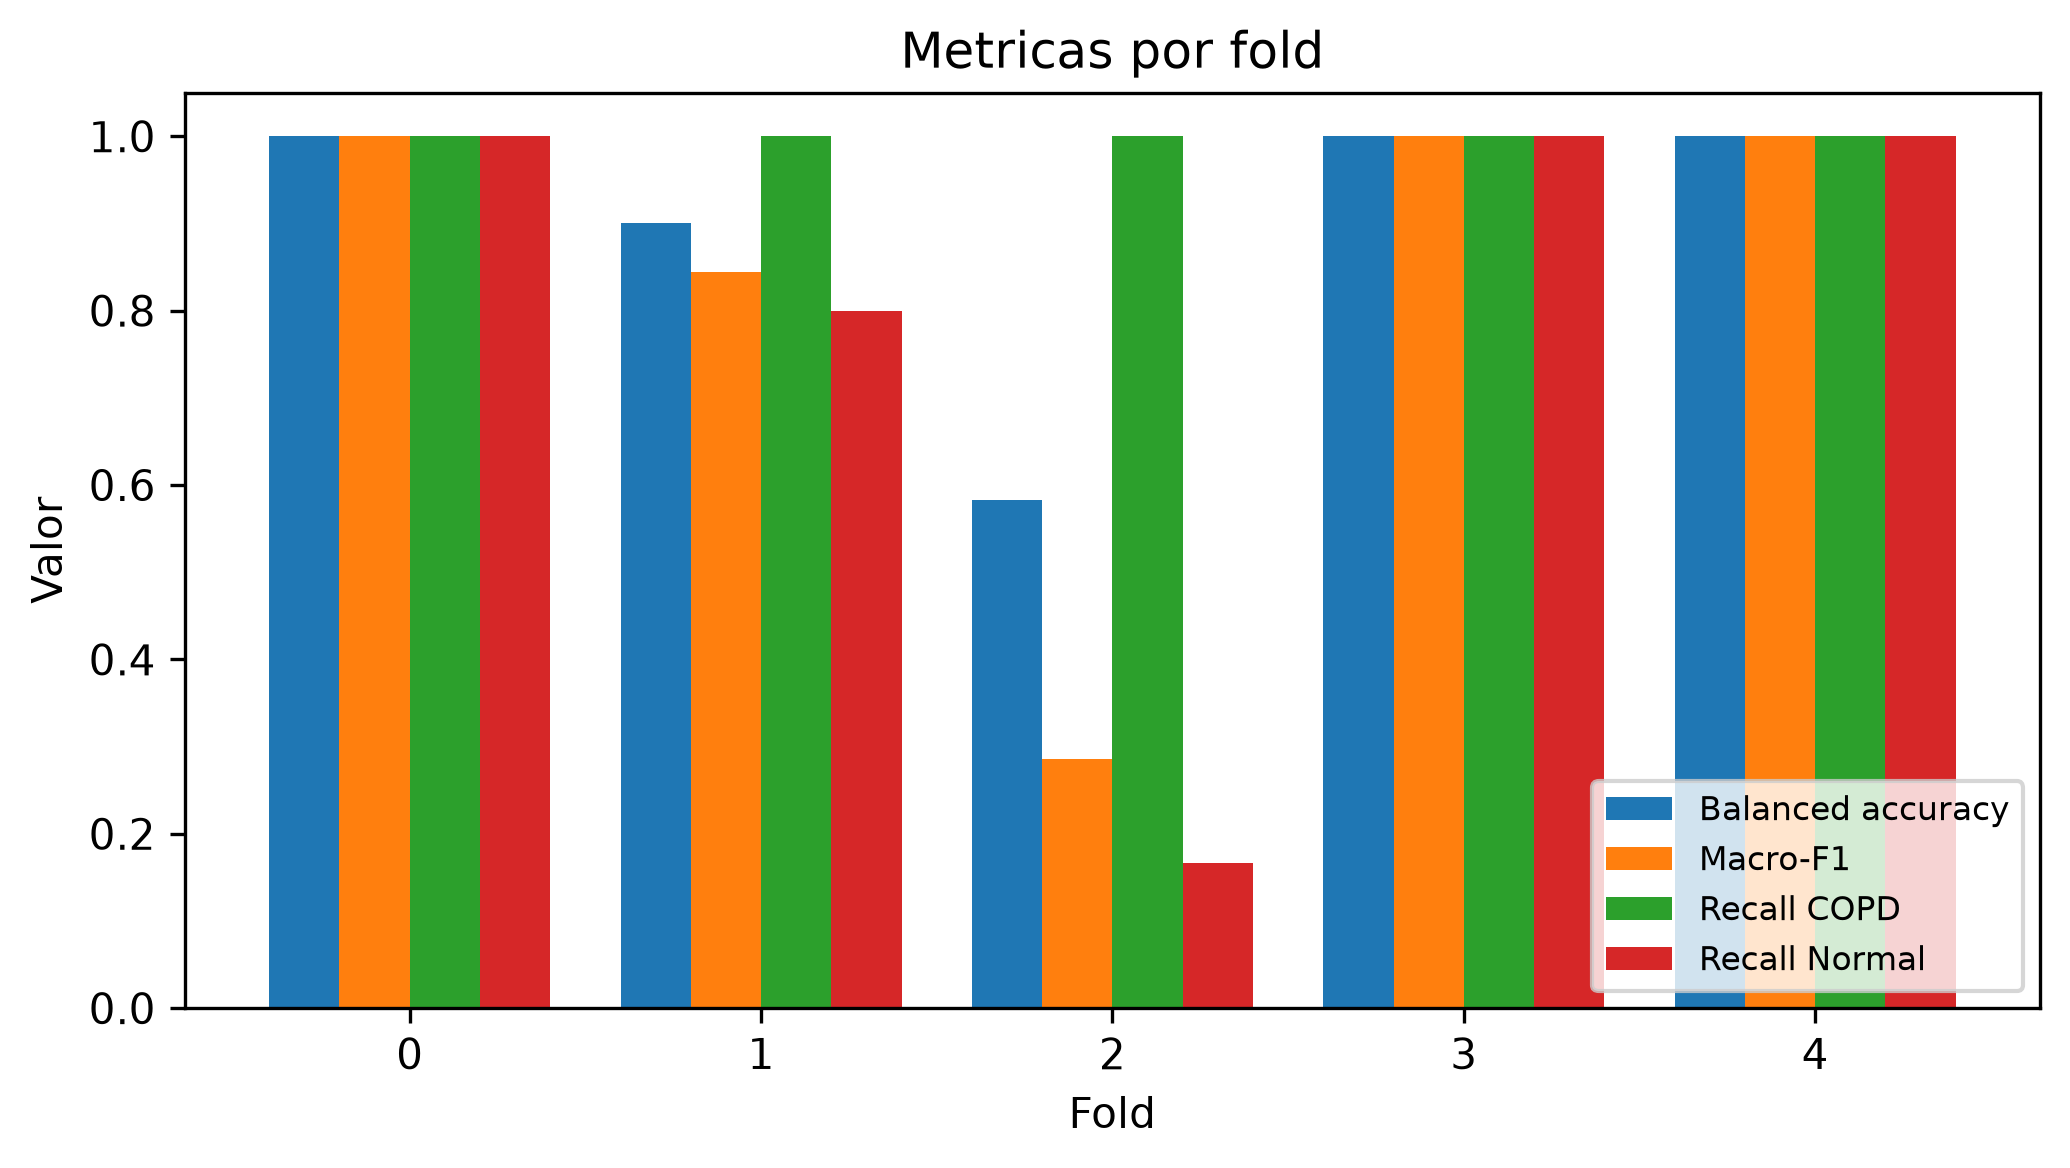

Data behind this chart, as committed beside it:
fold, n_patients, accuracy, balanced_accuracy, recall_copd, recall_negative, precision_copd, f1_copd, macro_f1, min_class_recall, auroc, auprc_copd, tn, fp, fn, tp, threshold, best_epoch, n_val_patients, lr, dropout, weight_decay, batch_size, recall_normal
0, 7, 1.0, 1.0, 1.0, 1.0, 1.0, 1.0, 1.0, 1.0, 1.0, 1.0, 5, 0, 0, 2, 0.5, 14, 7, 0.001, 0.5, 1e-05, 32, 1.0
1, 7, 0.8571, 0.9, 1.0, 0.8, 0.6667, 0.8, 0.8444, 0.8, 0.8, 0.5833, 4, 1, 0, 2, 0.5, 16, 7, 0.001, 0.5, 1e-05, 32, 0.8
2, 7, 0.2857, 0.5833, 1.0, 0.1667, 0.1667, 0.2857, 0.2857, 0.1667, 0.1667, 0.1667, 1, 5, 0, 1, 0.5, 6, 7, 0.001, 0.5, 1e-05, 32, 0.1667
3, 7, 1.0, 1.0, 1.0, 1.0, 1.0, 1.0, 1.0, 1.0, 1.0, 1.0, 6, 0, 0, 1, 0.5, 23, 7, 0.001, 0.5, 1e-05, 32, 1.0
4, 6, 1.0, 1.0, 1.0, 1.0, 1.0, 1.0, 1.0, 1.0, 1.0, 1.0, 5, 0, 0, 1, 0.5, 27, 6, 0.001, 0.5, 1e-05, 32, 1.0
